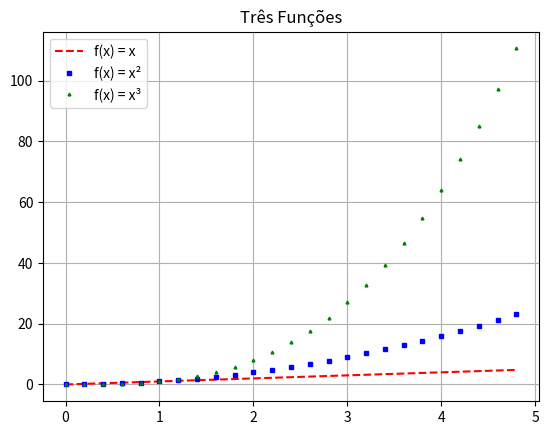

Here is the Python script that generated this plot:
import numpy as np
import matplotlib.pyplot as plt

x = np.arange(0, 5, 0.2)
f1 = x
f2 = x**2
f3 = x**3

plt.plot(x, f1, 'r--', linewidth=1.5, label='f(x) = x')
plt.plot(x, f2, 'bs', markersize=2.5, label='f(x) = x²')
plt.plot(x, f3, 'g^', markersize=2, label='f(x) = x³')
plt.legend()
plt.title("Três Funções")
plt.grid(True)
plt.savefig("grafico_funcoes.png")
plt.show()
